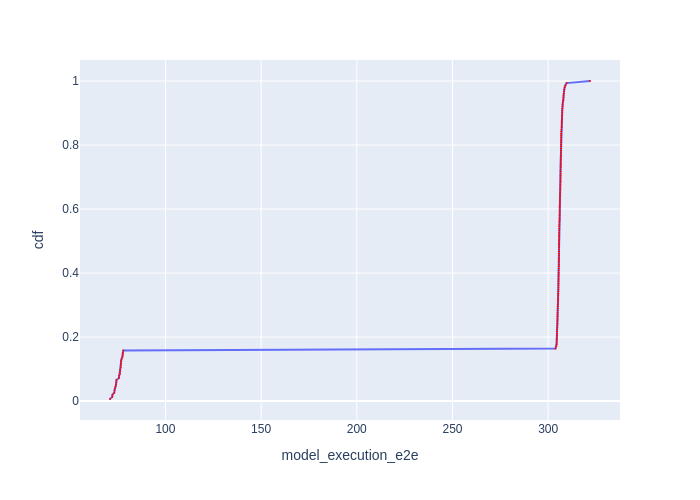

Values plotted in this chart, from the file beside it:
Batch Id, model_execution_e2e, cdf
148, 71.03, 0.006579
100, 72.18, 0.01316
48, 72.32, 0.01974
74, 73.24, 0.02632
126, 73.4, 0.03289
149, 73.54, 0.03947
101, 73.98, 0.04605
22, 74.21, 0.05263
23, 74.31, 0.05921
49, 74.41, 0.06579
127, 75.69, 0.07237
103, 75.82, 0.07895
151, 76.25, 0.08553
76, 76.34, 0.09211
150, 76.4, 0.09868
25, 76.65, 0.1053
77, 76.71, 0.1118
129, 76.73, 0.1184
75, 76.77, 0.125
102, 77.05, 0.1316
24, 77.49, 0.1382
128, 77.64, 0.1447
51, 77.72, 0.1513
50, 77.98, 0.1579
13, 303.8, 0.1645
12, 304.3, 0.1711
14, 304.4, 0.1776
15, 304.5, 0.1842
11, 304.5, 0.1908
20, 304.5, 0.1974
45, 304.6, 0.2039
6, 304.6, 0.2105
5, 304.6, 0.2171
21, 304.7, 0.2237
47, 304.8, 0.2303
3, 304.9, 0.2368
39, 304.9, 0.2434
44, 304.9, 0.25
9, 304.9, 0.2566
46, 304.9, 0.2632
17, 304.9, 0.2697
4, 305, 0.2763
16, 305, 0.2829
37, 305, 0.2895
10, 305.1, 0.2961
7, 305.1, 0.3026
19, 305.2, 0.3092
38, 305.2, 0.3158
95, 305.2, 0.3224
97, 305.2, 0.3289
18, 305.3, 0.3355
87, 305.3, 0.3421
63, 305.4, 0.3487
111, 305.4, 0.3553
61, 305.4, 0.3618
113, 305.4, 0.3684
86, 305.4, 0.375
85, 305.4, 0.3816
94, 305.5, 0.3882
69, 305.5, 0.3947
... 92 more rows
